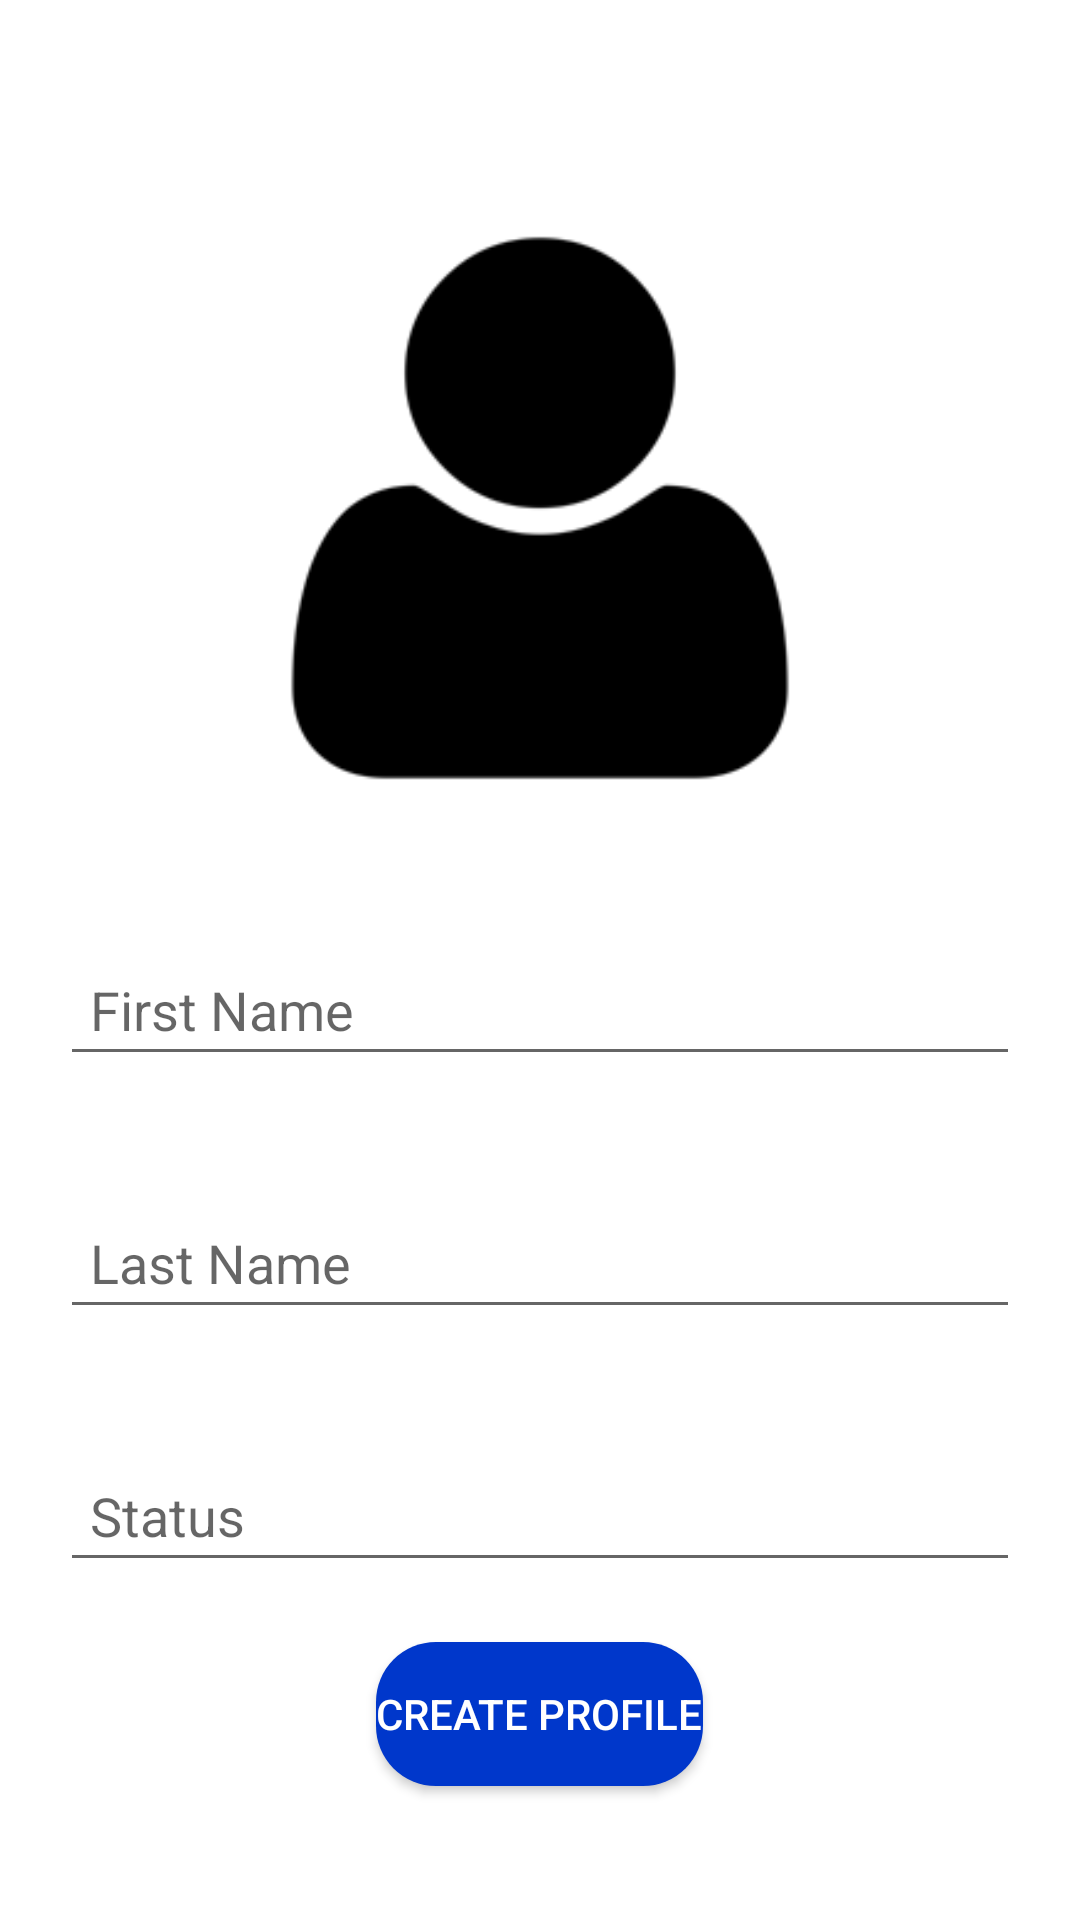

Write the Android layout XML for this screen, with the resource values it uses.
<!-- AndroidManifest.xml: application theme Theme.Ano -->
<!-- res/layout/fragment_profile.xml -->
<?xml version="1.0" encoding="utf-8"?>
<androidx.appcompat.widget.LinearLayoutCompat xmlns:android="http://schemas.android.com/apk/res/android"
    xmlns:tools="http://schemas.android.com/tools"
    android:layout_width="match_parent"
    android:layout_height="match_parent"
    android:gravity="center"
    android:orientation="vertical"
    tools:context=".authentication.ProfileFragment">

    
    <ImageView
        android:id="@+id/users_profile_image"
        android:layout_width="250dp"
        android:layout_height="250dp"
        android:src="@drawable/blank"
        android:padding="20dp"
        android:background="@drawable/profile_background"
        />

    <EditText
        android:id="@+id/first_name"
        android:layout_width="match_parent"
        android:layout_height="wrap_content"
        android:hint="First Name"
        android:padding="10dp"
        android:layout_marginVertical="20dp"
        android:layout_marginHorizontal="20dp"
        android:textSize="18sp"
        android:inputType="text" />

    <EditText
        android:id="@+id/last_name"
        android:layout_width="match_parent"
        android:layout_height="wrap_content"
        android:hint="Last Name"
        android:padding="10dp"
        android:layout_marginVertical="20dp"
        android:layout_marginHorizontal="20dp"
        android:textSize="18sp"
        android:inputType="text" />

    <EditText
        android:id="@+id/status"
        android:layout_width="match_parent"
        android:layout_height="wrap_content"
        android:hint="Status"
        android:padding="10dp"
        android:layout_marginVertical="20dp"
        android:layout_marginHorizontal="20dp"
        android:textSize="18sp"
        android:inputType="text" />


    <Button
        android:id="@+id/create_profile_btn"
        android:layout_width="wrap_content"
        android:layout_height="wrap_content"
        android:text="Create Profile"
        android:background="@drawable/login_btn_background"
        android:textColor="@color/white"/>

</androidx.appcompat.widget.LinearLayoutCompat>
<!-- resources referenced by this layout -->
<resources>
  <color name="white">#FFFFFF</color>
  <!-- drawable blank: png bitmap (drawable, 3813 bytes) -->
  <!-- drawable login_btn_background (drawable) -->
  <?xml version="1.0" encoding="utf-8"?>
  <shape xmlns:android="http://schemas.android.com/apk/res/android">
      <solid android:color="@color/secondary_dark" />
      <corners android:topRightRadius="20dp"
          android:topLeftRadius="20dp"
          android:bottomRightRadius="20dp"
          android:bottomLeftRadius="20dp" />
  </shape>
  <style name="Theme.Ano" parent="Theme.MaterialComponents.Light.NoActionBar">
  
  
          <item name="actionBarTheme">@style/Theme.MaterialComponents.NoActionBar</item>
          
          <item name="android:windowActivityTransitions">true</item>
  
          
          <item name="android:windowEnterTransition">@transition/fade_out</item>
          <item name="android:windowExitTransition">@transition/fade_out</item>
          
          <item name="colorPrimary">@color/secondary_dark</item>
          <item name="colorPrimaryVariant">@color/yellow</item>
          <item name="colorOnPrimary">@color/primary</item>
          
          <item name="colorSecondary">@color/secondary</item>
          <item name="colorSecondaryVariant">@color/secondary_light</item>
          <item name="colorOnSecondary">@color/secondary_dark</item>
          
  
  
                  
  
  
          <item name="buttonTint">@color/secondary_dark</item>
      </style>
  <color name="secondary_dark">#0037CB</color>
  <color name="yellow">#FFC107</color>
  <color name="primary">#0060FF</color>
  <color name="secondary">#0060FF</color>
  <color name="secondary_light">#6B8DFF</color>
</resources>
